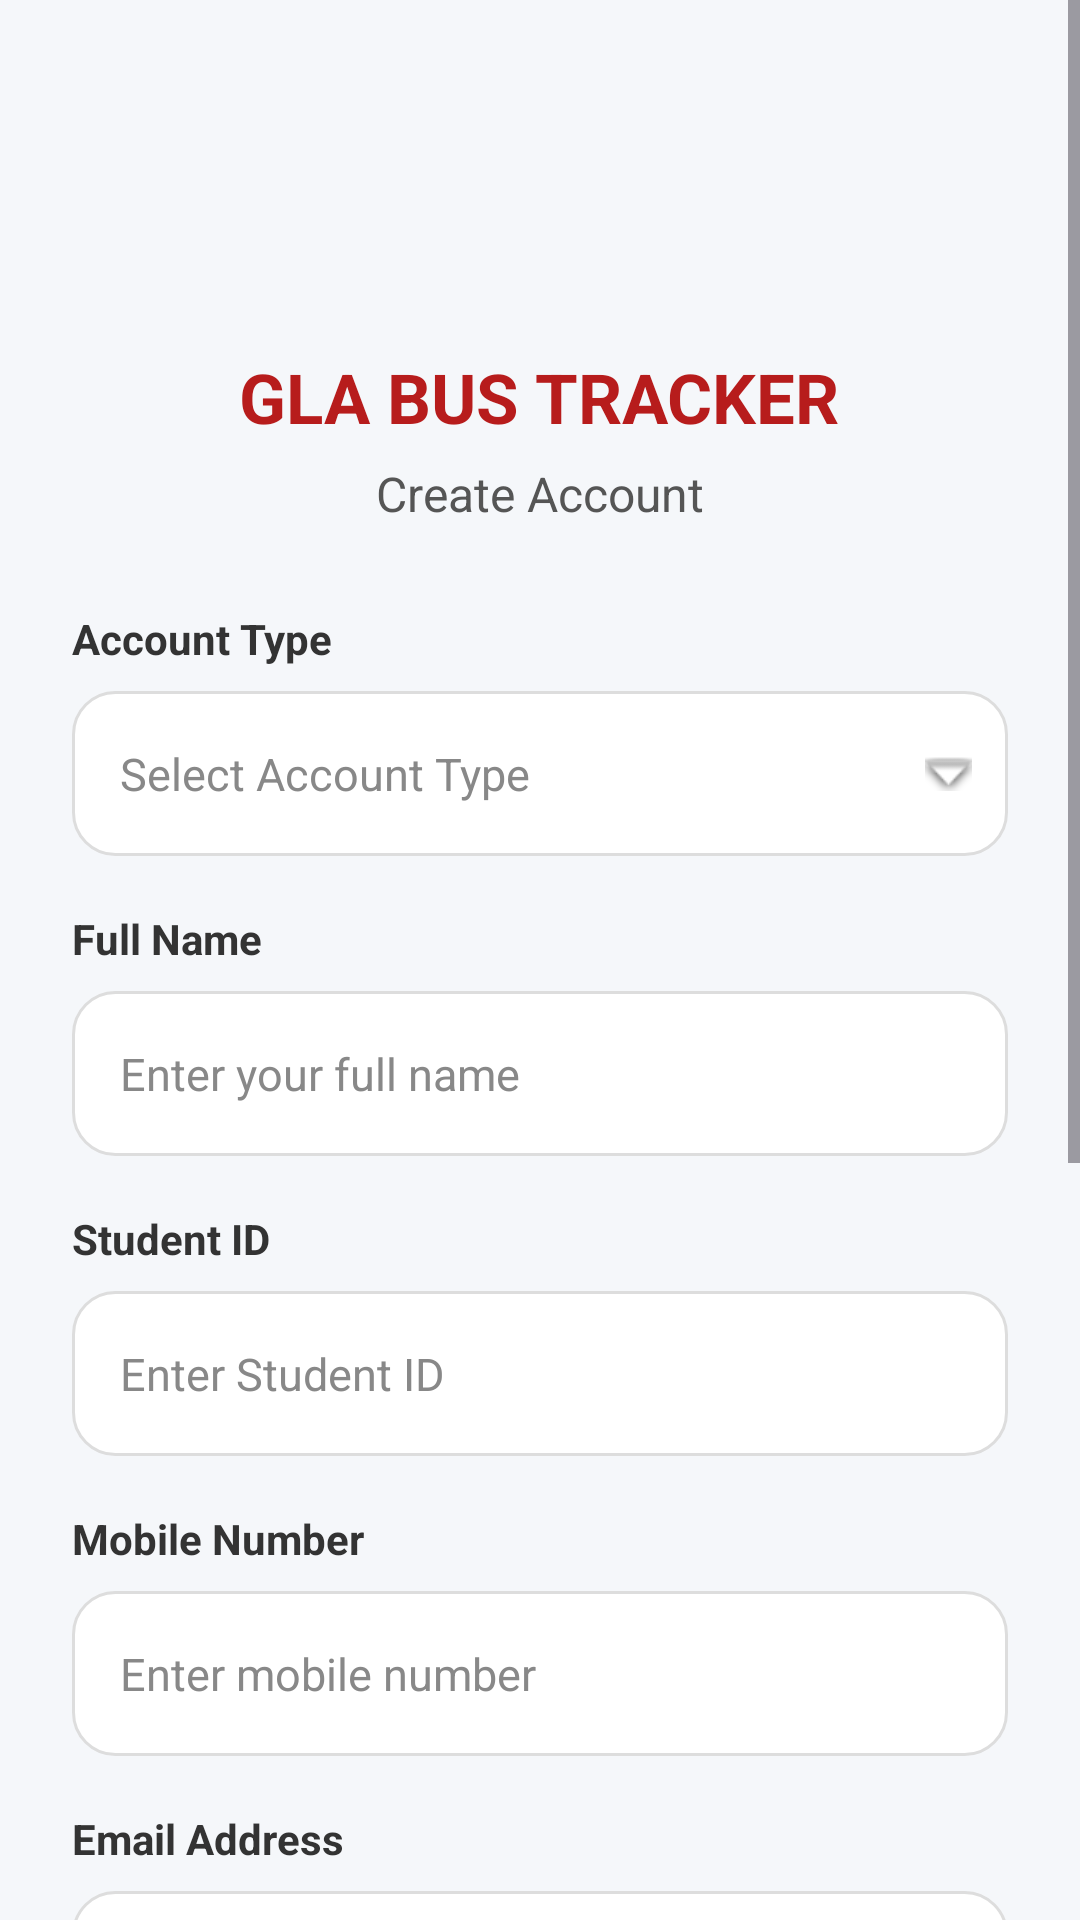

Layout XML and referenced resources for this Android screen:
<!-- AndroidManifest.xml: application theme Theme.GLABusTracker -->
<!-- res/layout/activity_signup.xml -->
<?xml version="1.0" encoding="utf-8"?>
<ScrollView xmlns:android="http://schemas.android.com/apk/res/android"
    android:layout_width="match_parent"
    android:layout_height="match_parent"
    android:fillViewport="true"
    android:background="#F5F7FA">

    <LinearLayout
        android:layout_width="match_parent"
        android:layout_height="wrap_content"
        android:orientation="vertical"
        android:padding="24dp">

        

        <ImageView
            android:layout_width="70dp"
            android:layout_height="70dp"
            android:layout_gravity="center"
            android:layout_marginTop="15dp"
            android:contentDescription="GLA Bus Tracker Logo"
            android:src="@drawable/ic_bus" />

        

        <TextView
            android:layout_width="wrap_content"
            android:layout_height="wrap_content"
            android:layout_gravity="center"
            android:layout_marginTop="8dp"
            android:text="GLA BUS TRACKER"
            android:textColor="#B71C1C"
            android:textSize="23sp"
            android:textStyle="bold" />

        

        <TextView
            android:layout_width="wrap_content"
            android:layout_height="wrap_content"
            android:layout_gravity="center"
            android:layout_marginTop="6dp"
            android:text="Create Account"
            android:textColor="#555555"
            android:textSize="16sp" />

        

        <TextView
            android:layout_width="wrap_content"
            android:layout_height="wrap_content"
            android:layout_marginTop="28dp"
            android:text="Account Type"
            android:textColor="#333333"
            android:textSize="14sp"
            android:textStyle="bold" />

        <AutoCompleteTextView
            android:id="@+id/actAccountType"
            android:layout_width="match_parent"
            android:layout_height="55dp"
            android:layout_marginTop="8dp"
            android:background="@drawable/bg_input"
            android:drawableEnd="@android:drawable/arrow_down_float"
            android:hint="Select Account Type"
            android:inputType="none"
            android:paddingStart="16dp"
            android:paddingEnd="12dp"
            android:textColor="#222222"
            android:textColorHint="#888888"
            android:textSize="15sp" />

        

        <TextView
            android:layout_width="wrap_content"
            android:layout_height="wrap_content"
            android:layout_marginTop="18dp"
            android:text="Full Name"
            android:textColor="#333333"
            android:textSize="14sp"
            android:textStyle="bold" />

        <EditText
            android:id="@+id/etFullName"
            android:layout_width="match_parent"
            android:layout_height="55dp"
            android:layout_marginTop="8dp"
            android:background="@drawable/bg_input"
            android:hint="Enter your full name"
            android:inputType="textPersonName"
            android:paddingStart="16dp"
            android:paddingEnd="16dp"
            android:textColor="#222222"
            android:textColorHint="#888888"
            android:textSize="15sp" />

        

        <TextView
            android:layout_width="wrap_content"
            android:layout_height="wrap_content"
            android:layout_marginTop="18dp"
            android:text="Student ID"
            android:textColor="#333333"
            android:textSize="14sp"
            android:textStyle="bold" />

        <EditText
            android:id="@+id/etStudentId"
            android:layout_width="match_parent"
            android:layout_height="55dp"
            android:layout_marginTop="8dp"
            android:background="@drawable/bg_input"
            android:hint="Enter Student ID"
            android:inputType="text"
            android:paddingStart="16dp"
            android:paddingEnd="16dp"
            android:textColor="#222222"
            android:textColorHint="#888888"
            android:textSize="15sp" />

        

        <TextView
            android:id="@+id/tvMobileLabel"
            android:layout_width="wrap_content"
            android:layout_height="wrap_content"
            android:layout_marginTop="18dp"
            android:text="Mobile Number"
            android:textColor="#333333"
            android:textSize="14sp"
            android:textStyle="bold" />

        <EditText
            android:id="@+id/etMobile"
            android:layout_width="match_parent"
            android:layout_height="55dp"
            android:layout_marginTop="8dp"
            android:background="@drawable/bg_input"
            android:hint="Enter mobile number"
            android:inputType="phone"
            android:maxLength="10"
            android:paddingStart="16dp"
            android:paddingEnd="16dp"
            android:textColor="#222222"
            android:textColorHint="#888888"
            android:textSize="15sp" />

        

        <TextView
            android:layout_width="wrap_content"
            android:layout_height="wrap_content"
            android:layout_marginTop="18dp"
            android:text="Email Address"
            android:textColor="#333333"
            android:textSize="14sp"
            android:textStyle="bold" />

        <EditText
            android:id="@+id/etEmail"
            android:layout_width="match_parent"
            android:layout_height="55dp"
            android:layout_marginTop="8dp"
            android:background="@drawable/bg_input"
            android:hint="Enter email address"
            android:inputType="textEmailAddress"
            android:paddingStart="16dp"
            android:paddingEnd="16dp"
            android:textColor="#222222"
            android:textColorHint="#888888"
            android:textSize="15sp" />

        

        <TextView
            android:layout_width="wrap_content"
            android:layout_height="wrap_content"
            android:layout_marginTop="18dp"
            android:text="Password"
            android:textColor="#333333"
            android:textSize="14sp"
            android:textStyle="bold" />

        <EditText
            android:id="@+id/etPassword"
            android:layout_width="match_parent"
            android:layout_height="55dp"
            android:layout_marginTop="8dp"
            android:background="@drawable/bg_input"
            android:hint="Create password"
            android:inputType="textPassword"
            android:paddingStart="16dp"
            android:paddingEnd="16dp"
            android:textColor="#222222"
            android:textColorHint="#888888"
            android:textSize="15sp" />

        

        <TextView
            android:layout_width="wrap_content"
            android:layout_height="wrap_content"
            android:layout_marginTop="18dp"
            android:text="Confirm Password"
            android:textColor="#333333"
            android:textSize="14sp"
            android:textStyle="bold" />

        <EditText
            android:id="@+id/etConfirmPassword"
            android:layout_width="match_parent"
            android:layout_height="55dp"
            android:layout_marginTop="8dp"
            android:background="@drawable/bg_input"
            android:hint="Confirm password"
            android:inputType="textPassword"
            android:paddingStart="16dp"
            android:paddingEnd="16dp"
            android:textColor="#222222"
            android:textColorHint="#888888"
            android:textSize="15sp" />

        

        <Button
            android:id="@+id/btnSignUp"
            android:layout_width="match_parent"
            android:layout_height="55dp"
            android:layout_marginTop="28dp"
            android:backgroundTint="#B71C1C"
            android:text="SIGN UP"
            android:textAllCaps="false"
            android:textColor="#FFFFFF"
            android:textSize="16sp"
            android:textStyle="bold" />

        

        <LinearLayout
            android:layout_width="wrap_content"
            android:layout_height="wrap_content"
            android:layout_gravity="center"
            android:layout_marginTop="20dp"
            android:layout_marginBottom="25dp"
            android:orientation="horizontal">

            <TextView
                android:layout_width="wrap_content"
                android:layout_height="wrap_content"
                android:text="Already have an account? "
                android:textColor="#666666"
                android:textSize="14sp" />

            <TextView
                android:id="@+id/tvLogin"
                android:layout_width="wrap_content"
                android:layout_height="wrap_content"
                android:clickable="true"
                android:focusable="true"
                android:text="Login"
                android:textColor="#B71C1C"
                android:textSize="14sp"
                android:textStyle="bold" />

        </LinearLayout>

    </LinearLayout>

</ScrollView>
<!-- resources referenced by this layout -->
<resources>
  <!-- drawable bg_input (drawable) -->
  <?xml version="1.0" encoding="utf-8"?>
  <shape xmlns:android="http://schemas.android.com/apk/res/android"
      android:shape="rectangle">
  
      <solid android:color="#FFFFFF" />
  
      <corners android:radius="14dp" />
  
      <stroke
          android:width="1dp"
          android:color="#DDDDDD" />
  
      <padding
          android:left="4dp"
          android:top="4dp"
          android:right="4dp"
          android:bottom="4dp" />
  
  </shape>
  <style name="Theme.GLABusTracker" parent="Base.Theme.GLABusTracker" />
  <style name="Base.Theme.GLABusTracker" parent="Theme.Material3.DayNight.NoActionBar">
          
          
      </style>
</resources>
